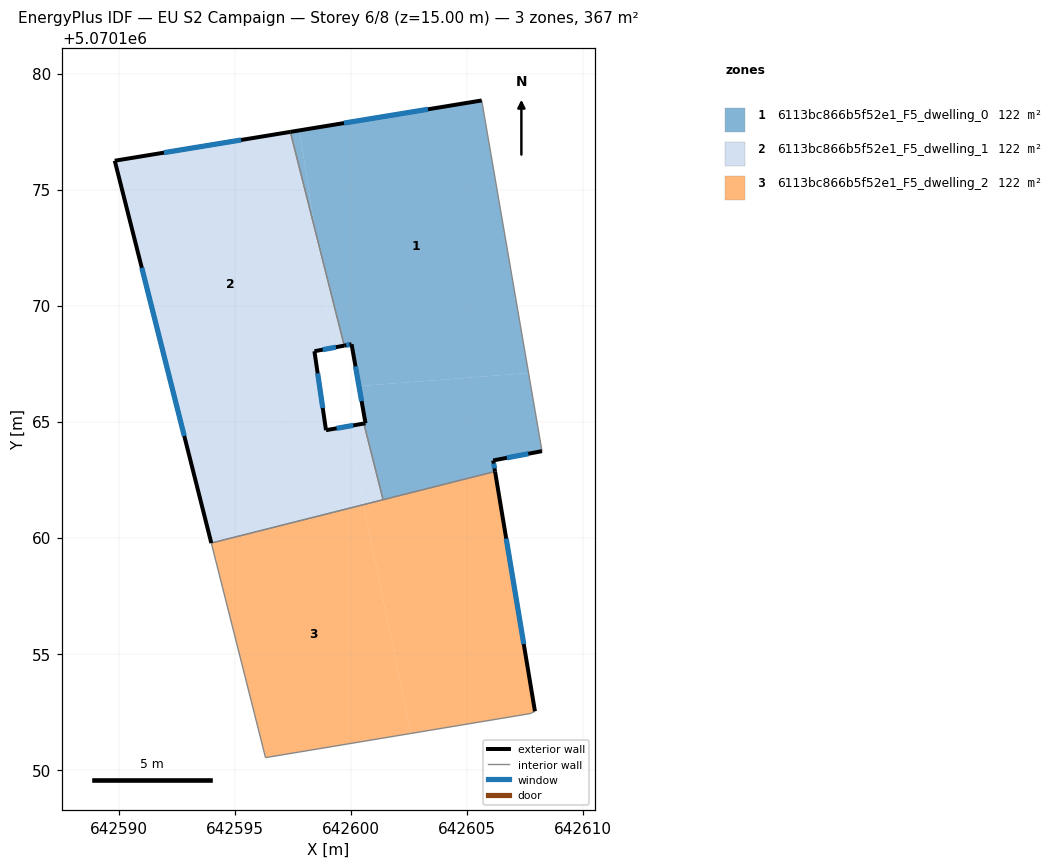
=== STOREY PLAN SPEC (per zone: floor XY polygon, exterior-wall plan segments, windows/doors) ===
zone 1: 6113bc866b5f52e1_F5_dwelling_0  (122.2 m²)
  floor: (642605.63, 5070178.84) (642607.65, 5070167.09) (642600.34, 5070166.53) (642600.02, 5070168.33) (642599.71, 5070168.27) (642598.44, 5070173.30) (642597.78, 5070177.55)
  floor: (642607.65, 5070167.09) (642608.23, 5070163.73) (642606.13, 5070163.33) (642606.21, 5070162.85) (642601.38, 5070161.63) (642600.55, 5070164.92) (642600.62, 5070164.93) (642600.34, 5070166.53)
  floor: (642597.78, 5070177.55) (642598.44, 5070173.30) (642597.39, 5070177.48)
  exterior wall: (642600.62, 5070164.93) – (642600.55, 5070164.92)  [0.1 m]
  exterior wall: (642600.02, 5070168.33) – (642600.62, 5070164.93)  [3.5 m]
    window: (642600.19, 5070167.38) – (642600.46, 5070165.88)  [2.0 m²]
  exterior wall: (642599.71, 5070168.27) – (642600.02, 5070168.33)  [0.3 m]
    window: (642599.80, 5070168.29) – (642599.94, 5070168.32)  [0.2 m²]
  exterior wall: (642605.63, 5070178.84) – (642597.39, 5070177.48)  [8.4 m]
    window: (642603.32, 5070178.46) – (642599.70, 5070177.86)  [4.8 m²]
  exterior wall: (642606.13, 5070163.33) – (642608.23, 5070163.73)  [2.1 m]
    window: (642606.72, 5070163.44) – (642607.64, 5070163.61)  [1.2 m²]
  exterior wall: (642606.21, 5070162.85) – (642606.13, 5070163.33)  [0.5 m]
    window: (642606.18, 5070162.98) – (642606.15, 5070163.19)  [0.3 m²]
  interior walls: 4
zone 2: 6113bc866b5f52e1_F5_dwelling_1  (122.2 m²)
  floor: (642597.39, 5070177.48) (642598.44, 5070173.30) (642599.23, 5070168.19) (642598.42, 5070168.03) (642598.72, 5070166.03) (642593.18, 5070162.94) (642589.82, 5070176.24)
  floor: (642598.44, 5070173.30) (642599.71, 5070168.27) (642599.23, 5070168.19)
  floor: (642599.85, 5070164.79) (642600.54, 5070161.42) (642593.98, 5070159.77) (642593.18, 5070162.94) (642598.72, 5070166.03) (642598.92, 5070164.63)
  floor: (642600.55, 5070164.92) (642601.38, 5070161.63) (642600.54, 5070161.42) (642599.85, 5070164.79)
  exterior wall: (642597.39, 5070177.48) – (642589.82, 5070176.24)  [7.7 m]
    window: (642595.27, 5070177.14) – (642591.94, 5070176.59)  [4.4 m²]
  exterior wall: (642598.42, 5070168.03) – (642599.71, 5070168.27)  [1.3 m]
    window: (642598.78, 5070168.10) – (642599.35, 5070168.21)  [0.8 m²]
  exterior wall: (642598.92, 5070164.63) – (642598.42, 5070168.03)  [3.4 m]
    window: (642598.78, 5070165.58) – (642598.56, 5070167.08)  [2.0 m²]
  exterior wall: (642600.55, 5070164.92) – (642598.92, 5070164.63)  [1.7 m]
    window: (642600.10, 5070164.84) – (642599.38, 5070164.71)  [1.0 m²]
  exterior wall: (642589.82, 5070176.24) – (642593.98, 5070159.77)  [17.0 m]
    window: (642590.98, 5070171.63) – (642592.81, 5070164.38)  [9.9 m²]
  interior walls: 3
zone 3: 6113bc866b5f52e1_F5_dwelling_2  (122.2 m²)
  floor: (642606.21, 5070162.85) (642607.93, 5070152.52) (642607.72, 5070152.42) (642602.57, 5070151.56) (642600.54, 5070161.42)
  floor: (642606.21, 5070162.85) (642600.54, 5070161.42) (642602.57, 5070151.56) (642607.72, 5070152.42) (642596.32, 5070150.52) (642593.98, 5070159.77)
  exterior wall: (642607.93, 5070152.52) – (642606.21, 5070162.85)  [10.5 m]
    window: (642607.44, 5070155.41) – (642606.69, 5070159.96)  [6.1 m²]
  interior walls: 5

=== DERIVED (storey summary) ===
Building: EU S2 Campaign
Storey: 6 of 8  (floor level z = 15.00 m)
Storey gross floor area: 366.6 m²
Zones on this storey: 3
  - 6113bc866b5f52e1_F5_dwelling_0: floor 122.2 m²; exterior wall 14.8 m (44.5 m²); 5 window(s) 8.6 m²; WWR 19.2%
  - 6113bc866b5f52e1_F5_dwelling_1: floor 122.2 m²; exterior wall 31.1 m (93.2 m²); 5 window(s) 18.0 m²; WWR 19.3%
  - 6113bc866b5f52e1_F5_dwelling_2: floor 122.2 m²; exterior wall 10.5 m (31.4 m²); 1 window(s) 6.1 m²; WWR 19.3%
Zone adjacency (shared interzone walls):
  - 6113bc866b5f52e1_F5_dwelling_0 ↔ 6113bc866b5f52e1_F5_dwelling_1
  - 6113bc866b5f52e1_F5_dwelling_0 ↔ 6113bc866b5f52e1_F5_dwelling_2
  - 6113bc866b5f52e1_F5_dwelling_1 ↔ 6113bc866b5f52e1_F5_dwelling_2